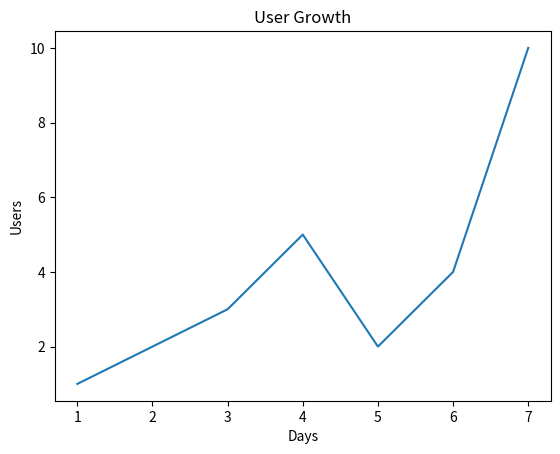

This figure's Python source:
import matplotlib.pyplot as plt

plt.plot([1, 2, 3, 4, 5, 6, 7],[1, 2, 3, 5, 2, 4, 10])
plt.title("User Growth")
plt.xlabel("Days")
plt.ylabel("Users")
plt.show()
